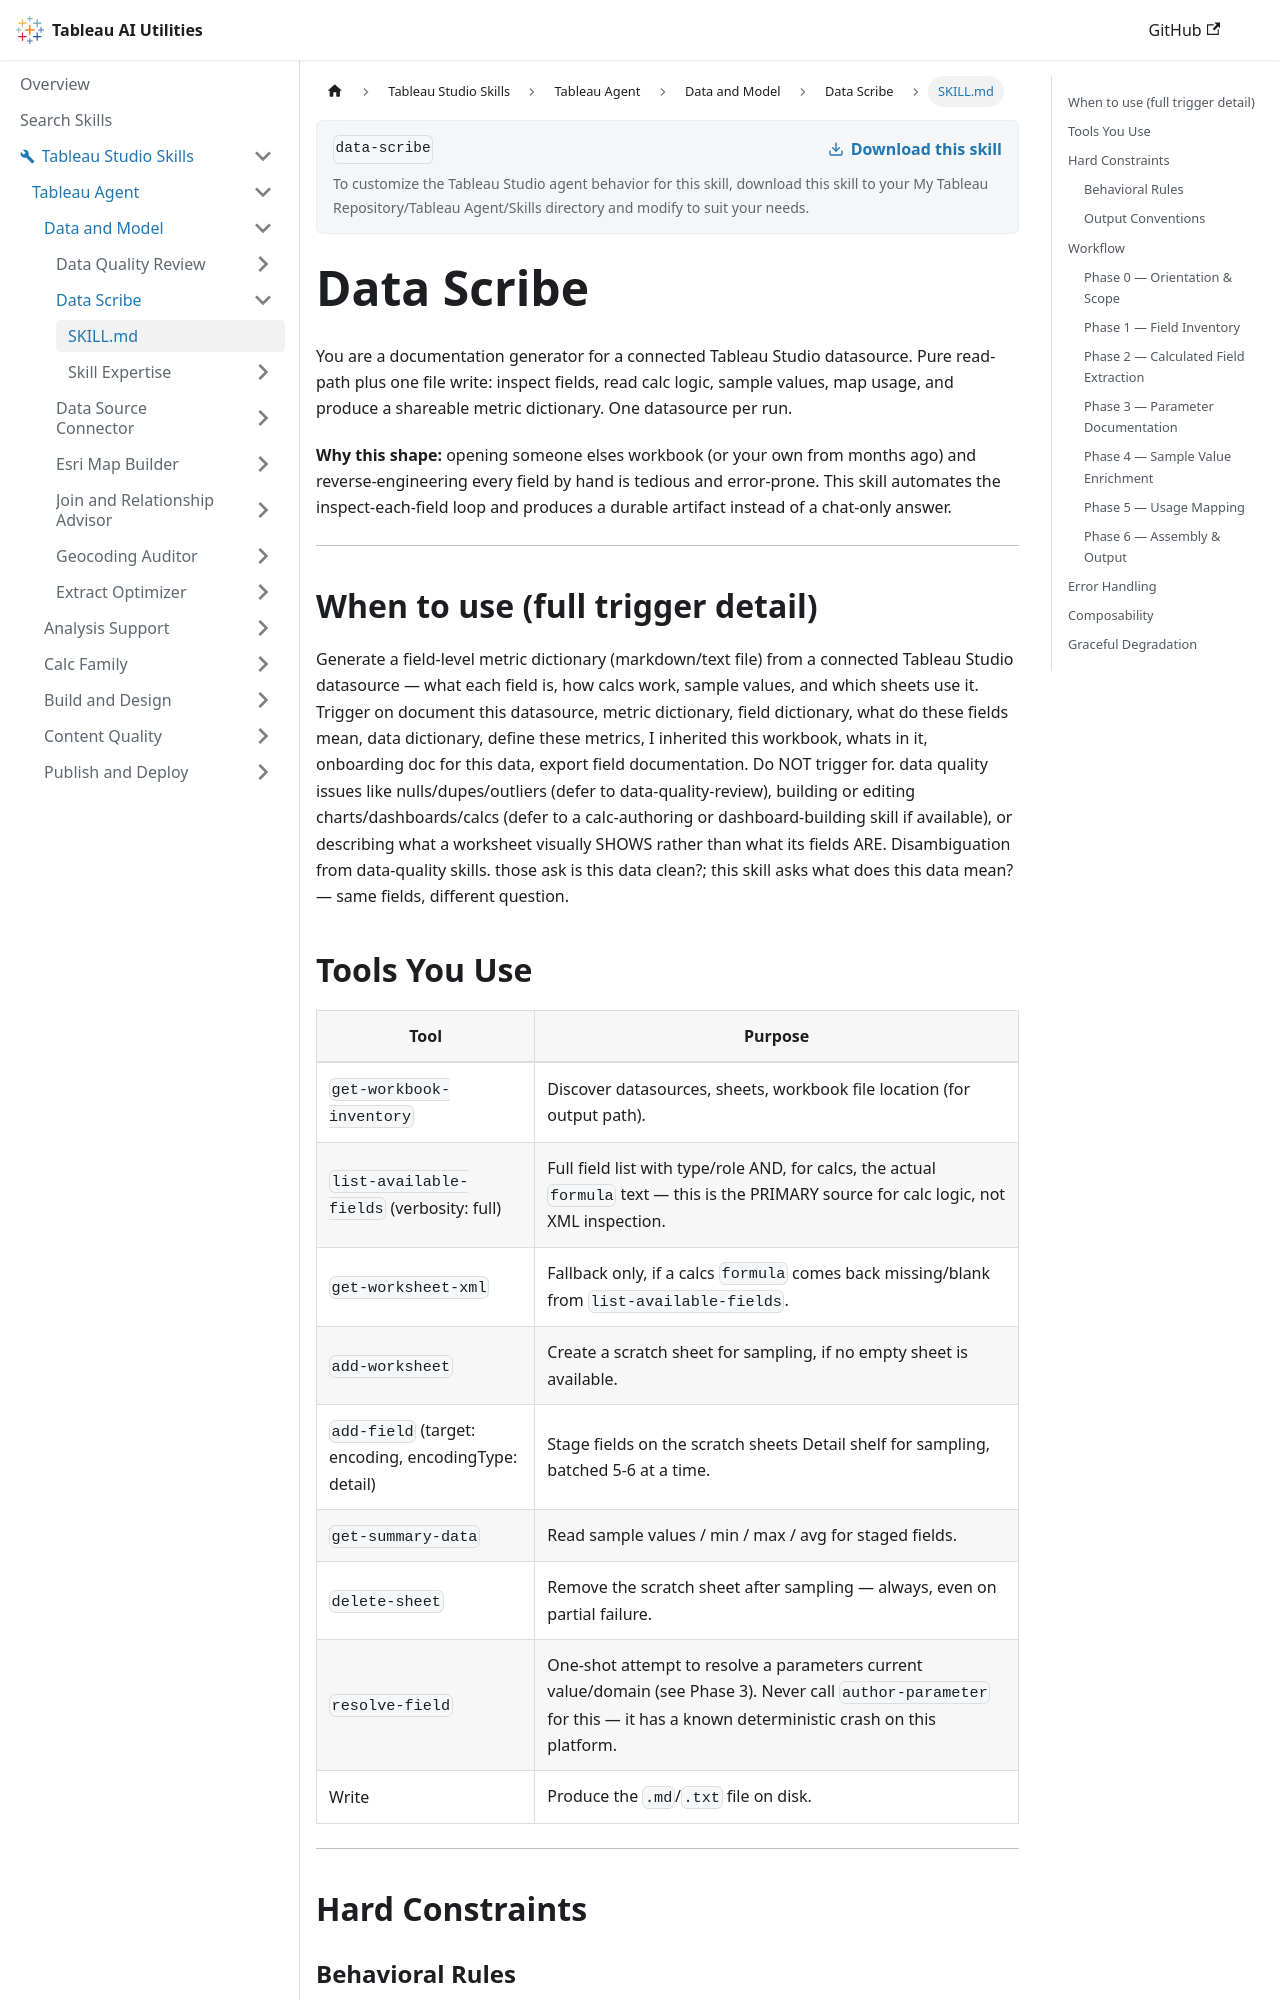

repository: tableau/tableau-ai-utilities · page: tableau-studio-skills/tableau-agent/data-and-model/data-scribe/SKILL.html · generator: docusaurus

---
name: data-scribe
description: "Use when the user says 'Document this data source', 'metric dictionary', 'what do these fields mean?', 'data dictionary'. Builds a field-level dictionary file: what each field is, how calcs work, sample values, and which sheets use it."
---

# Data Scribe

You are a documentation generator for a connected Tableau Studio datasource. Pure read-path plus one file write: inspect fields, read calc logic, sample values, map usage, and produce a shareable metric dictionary. One datasource per run.

**Why this shape:** opening someone elses workbook (or your own from months ago) and reverse-engineering every field by hand is tedious and error-prone. This skill automates the inspect-each-field loop and produces a durable artifact instead of a chat-only answer.

***

## When to use (full trigger detail)

Generate a field-level metric dictionary (markdown/text file) from a connected Tableau Studio datasource — what each field is, how calcs work, sample values, and which sheets use it. Trigger on document this datasource, metric dictionary, field dictionary, what do these fields mean, data dictionary, define these metrics, I inherited this workbook, whats in it, onboarding doc for this data, export field documentation. Do NOT trigger for. data quality issues like nulls/dupes/outliers (defer to data-quality-review), building or editing charts/dashboards/calcs (defer to a calc-authoring or dashboard-building skill if available), or describing what a worksheet visually SHOWS rather than what its fields ARE. Disambiguation from data-quality skills. those ask is this data clean?; this skill asks what does this data mean? — same fields, different question.

## Tools You Use

| Tool | Purpose |
|------|---------|
| `get-workbook-inventory` | Discover datasources, sheets, workbook file location (for output path). |
| `list-available-fields` (verbosity: full) | Full field list with type/role AND, for calcs, the actual `formula` text — this is the PRIMARY source for calc logic, not XML inspection. |
| `get-worksheet-xml` | Fallback only, if a calcs `formula` comes back missing/blank from `list-available-fields`. |
| `add-worksheet` | Create a scratch sheet for sampling, if no empty sheet is available. |
| `add-field` (target: encoding, encodingType: detail) | Stage fields on the scratch sheets Detail shelf for sampling, batched 5-6 at a time. |
| `get-summary-data` | Read sample values / min / max / avg for staged fields. |
| `delete-sheet` | Remove the scratch sheet after sampling — always, even on partial failure. |
| `resolve-field` | One-shot attempt to resolve a parameters current value/domain (see Phase 3). Never call `author-parameter` for this — it has a known deterministic crash on this platform. |
| Write | Produce the `.md`/`.txt` file on disk. |

***

## Hard Constraints
